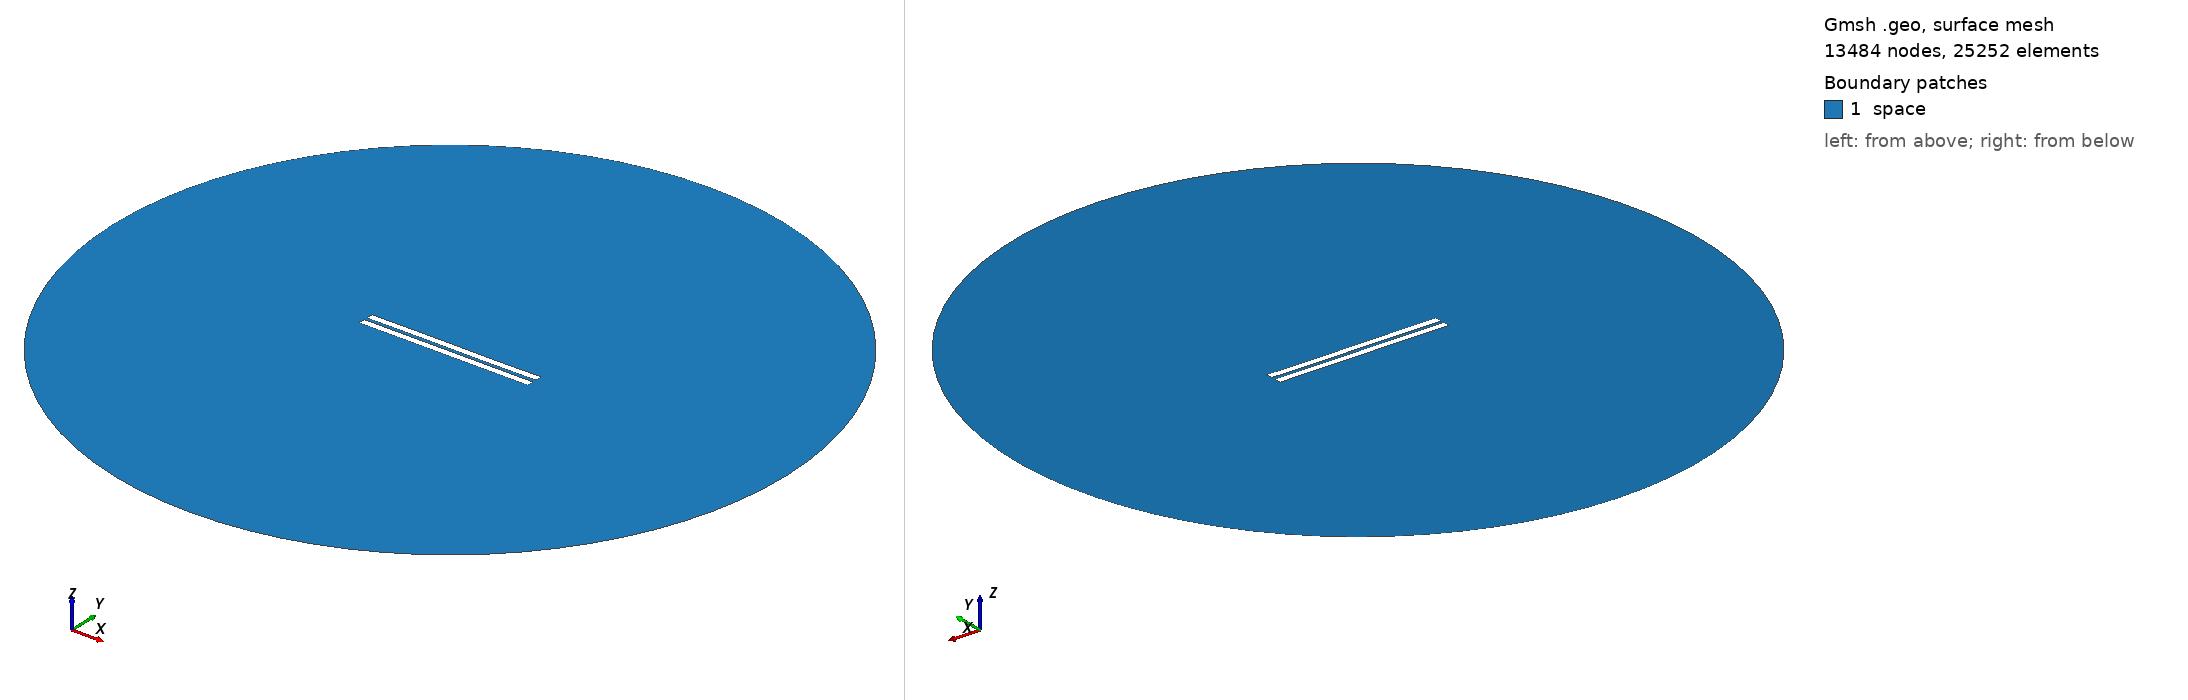

Gmsh geometry script, surface-meshed: 13484 nodes, 25252 surface elements. Boundary patches (legend numbers): 1 space. Left view from above one corner, right view from below the opposite corner. Legend entries are the model's physical surfaces. The drawing asked Gmsh for element sizes between 1% and 20% of the model's largest extent; the script's own settings can give other sizes.

=== 1693.geo (drawn) ===
//---------------------------------------
// Geometry kernel
//---------------------------------------

SetFactory("OpenCASCADE");



//---------------------------------------
// Parameters of the geometry
//---------------------------------------

// Overetch of the upper plate
overetch = 0.0;

// Distance between the plates
distance = 2.0;

// Discretization over the x axis (for the deformation)
nx = 50; 

// Length of the plate
L = 100 - overetch; 

// Number of modes
n = 4; 

// 1st mode coefficient
coeff(1) = 0.07499999999999998;
beta(1) = 0.596864 * 3.1415926535 / L;

// 2nd mode coefficient
coeff(2) = 0.0;
beta(2) = 1.49418 * 3.1415926535 / L;

// 3rd mode coefficient
coeff(3) = 0.07499999999999998;
beta(3) = 2.50025 * 3.1415926535 / L;

// 4th mode coefficient
coeff(4) = 0.0;
beta(4) = 3.49999 * 3.1415926535 / L;



//---------------------------------------
// Upper plate (deformed rectangle)
//---------------------------------------

// Coordiantes of the upper plate
xmin = -50;
xmax = 50 - overetch;

// Height of the upper plate
yheight = 4 - 2 * overetch;

// Indexes of the points
UpperID[] = {};
LowerID[] = {};
LeftID[] = {};
RightID[] = {};

// Point index
p = 1;

// Horizontal edges
For i In {1:nx}
    x = xmin + (i-1)*(xmax - xmin)/(nx-1);

    y_bottom = distance / 2 + overetch;
    For j In {1:n}
        C = (Cosh(beta(j)*L) + Cos(beta(j)*L)) / (Sinh(beta(j)*L) + Sin(beta(j)*L));
        y_bottom  = y_bottom + coeff(j) * (Cosh(beta(j)*(x+50)) - Cos(beta(j)*(x+50)) - C * (Sinh(beta(j)*(x+50)) - Sin(beta(j)*(x+50))));
    EndFor

    y_top = y_bottom + yheight;

    Point(p) = {x, y_top, 0, 1.0};
    UpperID[i] = p;
    p = p + 1;

    Point(p) = {x, y_bottom, 0, 1.0};
    LowerID[i] = p;
    p = p + 1;
EndFor

// Create point lists
UpperPts[] = {}; LowerPts[] = {};
For i In {1:nx}
  UpperPts[] += {UpperID[i]};
  LowerPts[] += {LowerID[i]};
EndFor

// Build splines
Spline(1) = {UpperPts[]};
Spline(2) = {LowerPts[]};
Line(3) = {LowerPts[nx-1], UpperPts[nx-1]};
Line(4) = {LowerPts[0], UpperPts[0]};

// Build the plane surface
Curve Loop(1) = {2, 3, -1, -4};
Plane Surface(1) = {1};



//---------------------------------------
// Lower plate (rectangle)
//---------------------------------------

// Vertices
Point(1001) = {-50, -1, 0, 1.0};
Point(1002) = { 50, -1, 0, 1.0};
Point(1003) = { 50,  -5, 0, 1.0};
Point(1004) = {-50,  -5, 0, 1.0};

// Edges
Line(5) = {1001, 1002};
Line(6) = {1002, 1003};
Line(7) = {1003, 1004};
Line(8) = {1004, 1001};

// Plane surface
Line Loop(2) = {5, 6, 7, 8};
Plane Surface(2) = {2}; 



//---------------------------------------
// Outer (fictious) boundary
//---------------------------------------

// Points
Point(1005) = {0, 0, 0};       // Center
Point(1006) = {200, 0, 0};     // Start point
Point(1007) = {0, 200, 0};     // 90 degrees
Point(1008) = {-200, 0, 0};    // 180 degrees
Point(1009) = {0, -200, 0};    // 270 degrees

// Circle arcs (each needs start, center, end)
Circle(9) = {1006, 1005, 1007};
Circle(10) = {1007, 1005, 1008};
Circle(11) = {1008, 1005, 1009};
Circle(12) = {1009, 1005, 1006};

// Plane surface for the entire domain
Curve Loop(3) = {9, 10, 11, 12};
Surface(3) = {3};

// Subtract the plates from the whole domain to obtain the actual domain where we want to solve the equations
BooleanDifference{ Surface{3}; Delete; }{ Surface{1}; Surface{2}; Delete; }




//---------------------------------------
// Transfinite Lines/Curves
//---------------------------------------

// Set the number of points on the boundaries
r = 7;

// Plates
Transfinite Curve {1, 2} = 50*r Using Progression 1;
Transfinite Curve {3, 4} = 2*r Using Progression 1;
Transfinite Line {5, 7} = 50*r Using Progression 1;
Transfinite Line {6, 8} = 2*r Using Progression 1;

// Outer boundary
Transfinite Line {9, 10, 11, 12} = 20 Using Progression 1;



//---------------------------------------
// Physical groups
//---------------------------------------                

// Physical curves (boundaries)
Physical Line("force_segment", 10) = {2};
Physical Line("upper_plate", 11) = {1, 3, 4};
Physical Line("lower_plate", 12) = {5, 6, 7, 8};
Physical Line("boundary", 20) = {9, 10, 11, 12};

// Physical Surfaces
Physical Surface("space", 30) = {3};



//---------------------------------------
// 6. Generate the Mesh
//---------------------------------------

// 2D mesh generation
Mesh 2;
